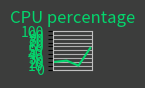

Reproduce this figure in Python. (Note: this script raises an exception after producing the figure.)
#!/usr/bin/python3
import matplotlib.pyplot as plt
import argparse
import numpy as np

def make_arr (string):
    string = string[1:]
    string = string [:-1]
    string = list(string)
    ret_arr = []
    temp_str = ""
    for char in string:
      if char != ",":
        temp_str+= char
      elif char == "," and len(temp_str) > 0:
        ret_arr.append(temp_str)
        temp_str = ""
        continue
    ret_arr.append(temp_str)
    return ret_arr
    
if __name__ == "__main__":
  arg_parser = argparse.ArgumentParser()
  arg_parser.add_argument("--data-points", default ="[20,23,10,56]")
  arg = arg_parser.parse_args()
  y_axis = make_arr(arg.data_points)
  y_axis = list(map(int, y_axis))
  x_axis= [i for i in range (1,len(y_axis)+1)]
  x = np.arange(len(x_axis))
  fig = plt.figure(figsize=(0.5,0.5))
  fig.patch.set_facecolor("#3c3d3c")
  plt.rcParams['axes.facecolor'] = "#3c3d3c"
  plt.rcParams["text.color"] = "04d66d"
  ax = fig.add_subplot()
  ax.spines['left'].set_color('silver')
  ax.spines['right'].set_color('silver')
  ax.spines['top'].set_color('silver')
  ax.spines['bottom'].set_color('silver')
  
  plt.plot(x_axis,y_axis, color="#04d66d")
  plt.xticks([])
  plt.yticks([i*10 for i in range (0,11)], [str(i*10) for i in range (0,11)], color = "#04d66d")
  plt.title('CPU percentage')
  plt.grid(True)
  plt.savefig("../images/cpu_graph.jpeg")
